Run: headless pygame with SDL's dummy video driver; simulated clock (each Clock.tick advances the game by its frame time, no real sleeping); random seed 0; keys injected as events and as key.get_pressed() state; no mouse input.
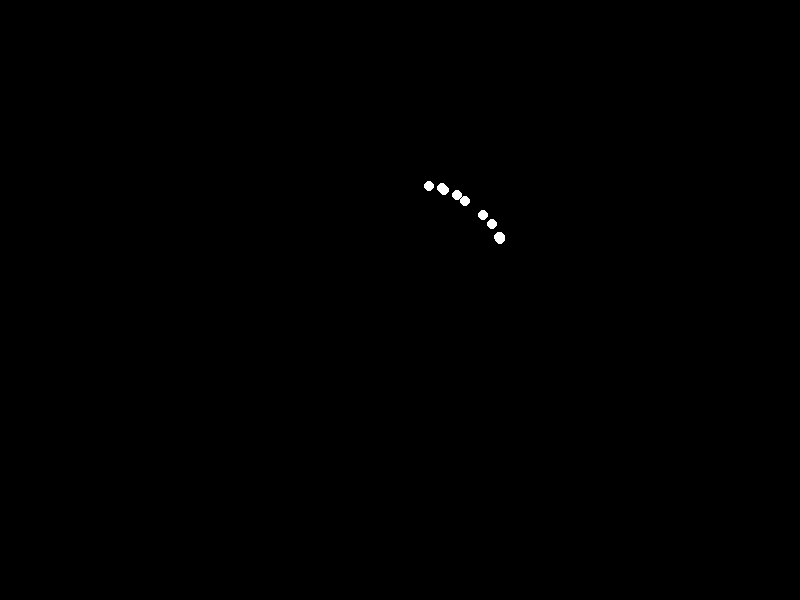
Frame 1 of 4 · flips 1–60 · no input
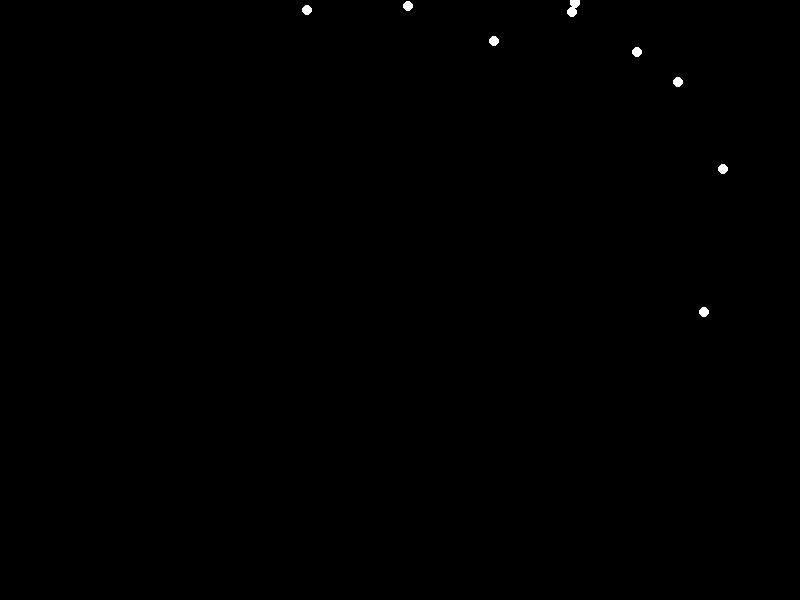
Frame 2 of 4 · flips 61–180 · tapped SPACE, RETURN · held RIGHT (→), D
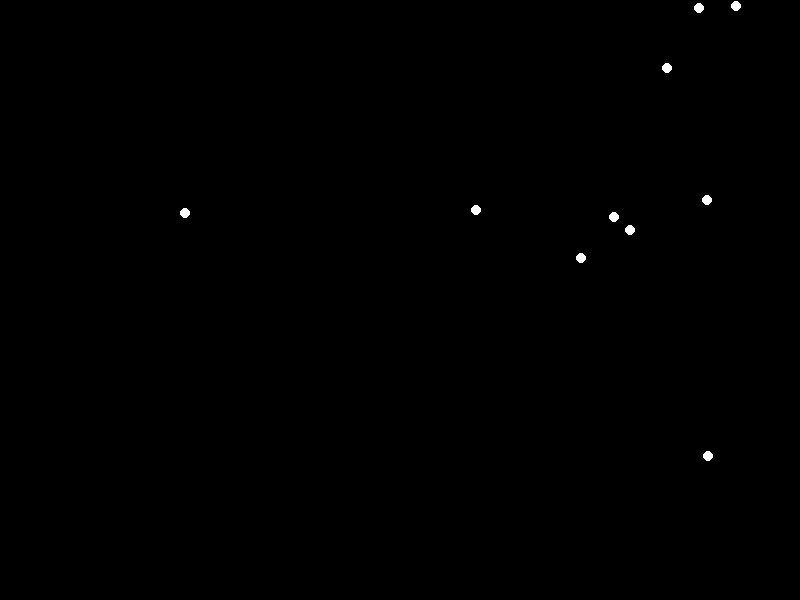
Frame 3 of 4 · flips 181–300 · held DOWN (↓), S
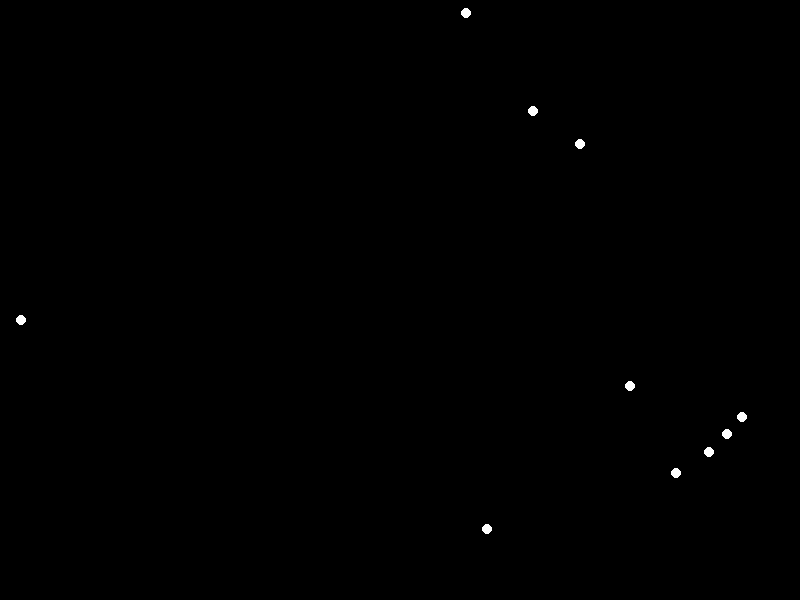
Frame 4 of 4 · flips 301–420 · held LEFT (←), A, UP (↑), W

The pygame program that drew these frames:

import random
import pygame
import math
import sys

pygame.init()

WIDTH = 800
HEIGHT = 600

screen = pygame.display.set_mode((WIDTH, HEIGHT))

pygame.display.set_caption("Ant Simulator")

clock = pygame.time.Clock()


class Ant:
    def __init__(
        self,
        ant_x=WIDTH // 2,
        ant_y=HEIGHT // 2,
        ant_angle=random.uniform(0, 2 * math.pi),
        ant_speed=2,
    ):
        self.ant_x = ant_x
        self.ant_y = ant_y
        self.ant_angle = ant_angle
        self.ant_speed = ant_speed

    def update(self):
        self.ant_angle += random.uniform(-0.1, 0.1)

        self.ant_x += math.cos(self.ant_angle) * self.ant_speed
        self.ant_y += math.sin(self.ant_angle) * self.ant_speed

        if self.ant_x < 0 or self.ant_x > WIDTH:
            self.ant_angle = math.pi - self.ant_angle
        if self.ant_y < 0 or self.ant_y > HEIGHT:
            self.ant_angle = -self.ant_angle

    def draw(self, screen):
        pygame.draw.circle(
            screen,
            (255, 255, 255),
            (int(self.ant_x), int(self.ant_y)),
            5,
        )


# Creating a colony of ants
ants = [Ant() for i in range(10)]

running = True

while running:
    clock.tick(60)

    for event in pygame.event.get():
        if event.type == pygame.QUIT:
            running = False

    screen.fill((0, 0, 0))

    for ant in ants:
        ant.update()
        ant.draw(screen)

    pygame.display.flip()

pygame.quit()
sys.exit()
